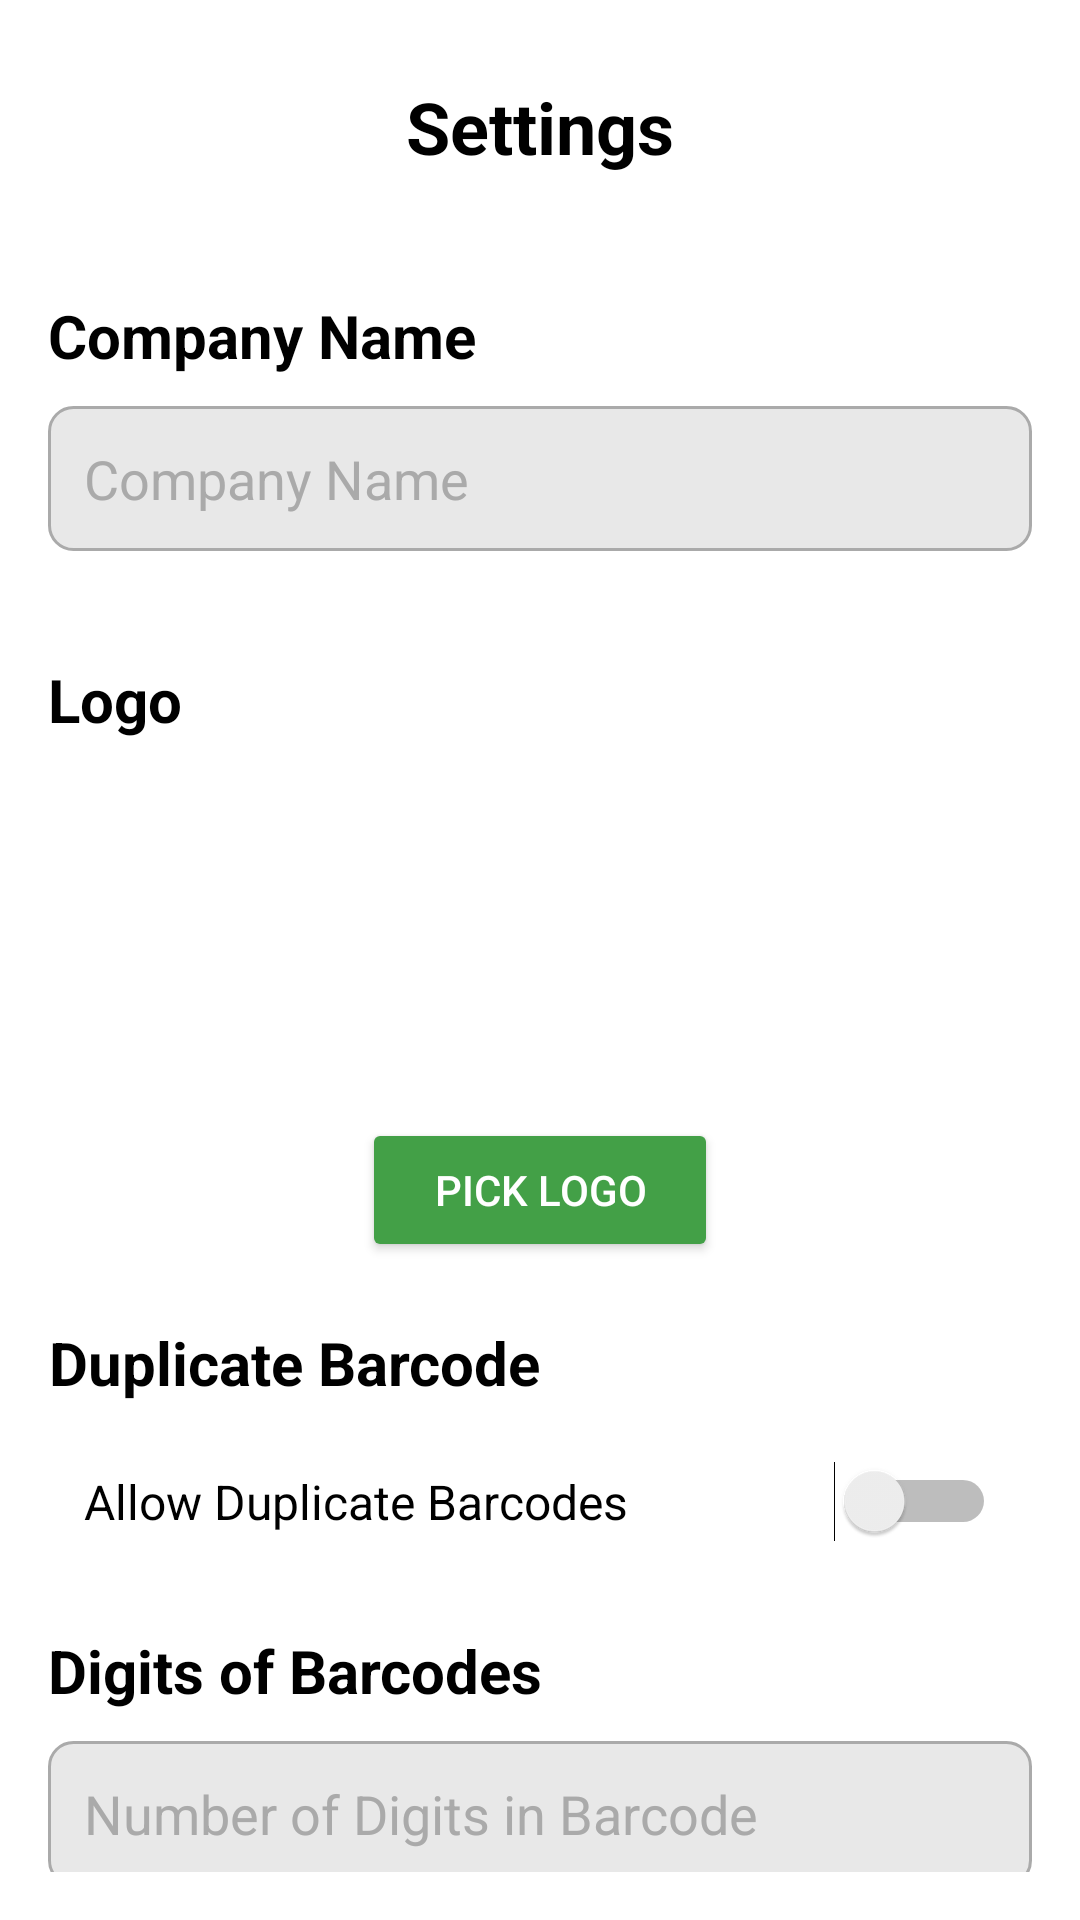

Produce the Android XML layout that renders to this screen, including the resource entries it uses.
<!-- AndroidManifest.xml: application theme Theme.ParcelCountingSystem -->
<!-- res/layout/activity_settings.xml -->
<?xml version="1.0" encoding="utf-8"?>
<RelativeLayout
    xmlns:android="http://schemas.android.com/apk/res/android"
    xmlns:tools="http://schemas.android.com/tools"
    android:layout_width="match_parent"
    android:layout_height="match_parent"
    android:orientation="vertical"
    android:padding="16dp"
    android:background="@color/white"
    tools:context=".home.settings.SettingsActivity">

    
    <TextView
        android:layout_marginTop="10dp"
        android:id="@+id/title"
        android:layout_alignParentTop="true"
        android:layout_centerHorizontal="true"
        android:layout_gravity="center"
        android:layout_width="wrap_content"
        android:layout_height="wrap_content"
        android:text="Settings"
        android:textSize="24sp"
        android:textColor="@color/black"
        android:textStyle="bold"
        android:gravity="center"/>

    <ScrollView
        android:layout_below="@+id/title"
        android:layout_marginTop="10dp"
        android:scrollbars="none"
        android:layout_centerInParent="true"
        android:layout_width="match_parent"
        android:layout_height="wrap_content">

        <LinearLayout
            android:layout_width="match_parent"
            android:layout_height="wrap_content"
            android:orientation="vertical">

            
            <TextView
                android:layout_marginTop="30dp"
                android:layout_width="wrap_content"
                android:layout_height="wrap_content"
                android:text="Company Name"
                android:textSize="20sp"
                android:textColor="@color/black"
                android:textStyle="bold"
                android:gravity="center"/>

            <EditText
                android:layout_marginTop="10dp"
                android:id="@+id/editTextCompanyName"
                android:layout_width="match_parent"
                android:layout_height="wrap_content"
                android:hint="Company Name"
                android:padding="12dp"
                android:background="@drawable/edittext_background"
                android:textColor="@android:color/black"
                android:textColorHint="@android:color/darker_gray"
                android:layout_marginBottom="16dp"/>

            <TextView
                android:layout_marginTop="20dp"
                android:layout_width="wrap_content"
                android:layout_height="wrap_content"
                android:text="Logo"
                android:textSize="20sp"
                android:textColor="@color/black"
                android:textStyle="bold"
                android:gravity="center"/>

            <ImageView
                android:layout_marginTop="10dp"
                android:id="@+id/imageViewLogo"
                android:layout_width="100dp"
                android:layout_height="100dp"
                android:layout_gravity="center"
                android:scaleType="centerCrop"
                android:background="?attr/selectableItemBackgroundBorderless"
                android:layout_marginBottom="16dp"
                android:elevation="4dp"
                android:contentDescription="Company Logo" />

            <Button
                android:id="@+id/buttonPickImage"
                android:layout_width="wrap_content"
                android:layout_height="wrap_content"
                android:layout_gravity="center"
                android:paddingHorizontal="24dp"
                android:paddingVertical="12dp"
                android:backgroundTint="#43A047"
                android:textColor="@android:color/white"
                android:text="Pick Logo" />

            <TextView
                android:layout_marginTop="20dp"
                android:layout_width="wrap_content"
                android:layout_height="wrap_content"
                android:text="Duplicate Barcode"
                android:textSize="20sp"
                android:textColor="@color/black"
                android:textStyle="bold"
                android:gravity="center"/>

            <Switch
                android:textSize="16sp"
                android:layout_marginTop="10dp"
                android:id="@+id/switchDuplicateBarcode"
                android:layout_width="match_parent"
                android:layout_height="wrap_content"
                android:padding="12dp"
                android:text="Allow Duplicate Barcodes"
                android:textColor="@android:color/black"/>

            <TextView
                android:layout_marginTop="20dp"
                android:layout_width="wrap_content"
                android:layout_height="wrap_content"
                android:text="Digits of Barcodes"
                android:textSize="20sp"
                android:textColor="@color/black"
                android:textStyle="bold"
                android:gravity="center"/>

            <EditText
                android:layout_marginTop="10dp"
                android:id="@+id/editTextBarcodeDigits"
                android:layout_width="match_parent"
                android:layout_height="wrap_content"
                android:hint="Number of Digits in Barcode"
                android:padding="12dp"
                android:background="@drawable/edittext_background"
                android:inputType="number"
                android:textColor="@android:color/black"
                android:textColorHint="@android:color/darker_gray"
                android:layout_marginBottom="24dp"/>

            <Button
                android:id="@+id/buttonSave"
                android:layout_width="match_parent"
                android:layout_height="wrap_content"
                android:paddingVertical="12dp"
                android:backgroundTint="#1E88E5"
                android:textColor="@color/white"
                android:text="Save"
                android:elevation="4dp"
                android:layout_marginBottom="24dp" />

        </LinearLayout>

    </ScrollView>

    <ProgressBar
        android:id="@+id/progressBar"
        android:layout_width="wrap_content"
        android:layout_height="wrap_content"
        android:layout_centerInParent="true"
        android:indeterminate="true"
        android:visibility="gone" />

</RelativeLayout>
<!-- resources referenced by this layout -->
<resources>
  <!-- drawable edittext_background (drawable) -->
  <?xml version="1.0" encoding="utf-8"?>
  <shape xmlns:android="http://schemas.android.com/apk/res/android">
      <solid android:color="#191C1A1A"/>
      <corners android:radius="8dp"/>
      <stroke android:width="1dp" android:color="@android:color/darker_gray"/>
  </shape>
  <style name="Theme.ParcelCountingSystem" parent="Base.Theme.ParcelCountingSystem" />
  <style name="Base.Theme.ParcelCountingSystem" parent="Theme.AppCompat.Light.NoActionBar">
          
          
      </style>
  <!-- not gathered from this repository: default colours our renderer supplied (Android Studio template values) -->
  <color name="black">#FF000000</color>
  <color name="white">#FFFFFFFF</color>
</resources>
